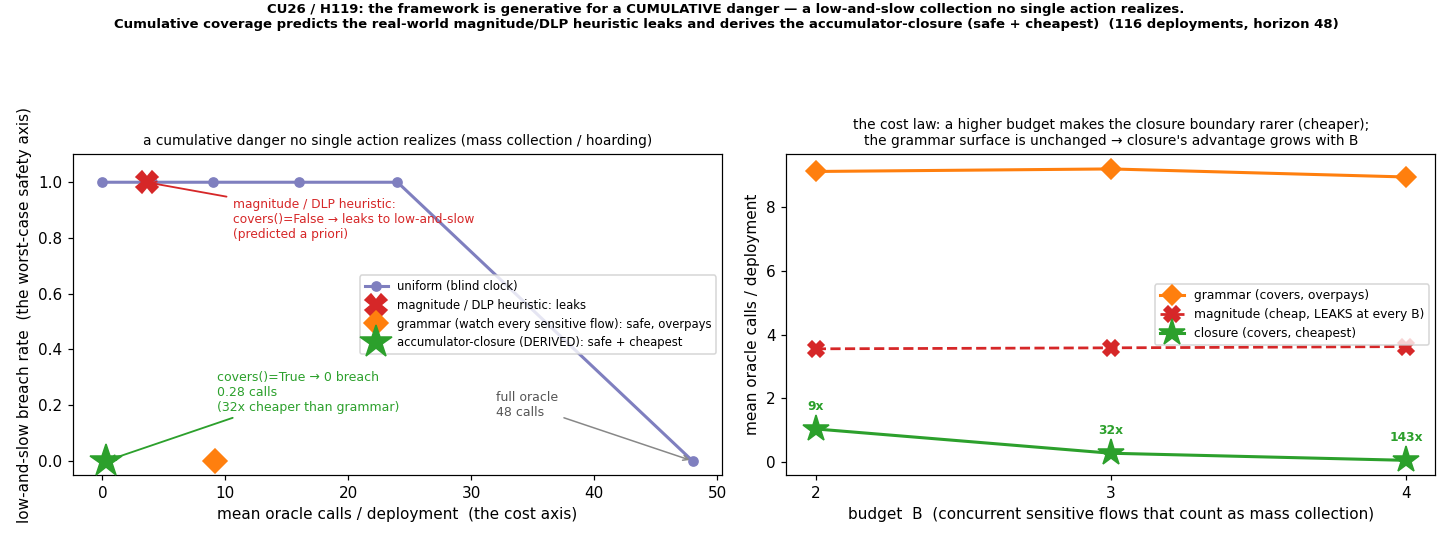

The file beside this chart, header and first rows:
kind, name, label, rho, random_breach, adversarial_breach, mean_calls, covers, n_episodes, horizon, budget
uniform, uniform, uniform rho=0, 0.000, 0.1638, 1, 0.000000, , 116, 48, 3
uniform, uniform, uniform rho=0.1, 0.100, 0.1552, 1, 4, , 116, 48, 3
uniform, uniform, uniform rho=0.2, 0.200, 0.1379, 1, 9, , 116, 48, 3
uniform, uniform, uniform rho=0.3, 0.300, 0.1379, 1, 16, , 116, 48, 3
uniform, uniform, uniform rho=0.5, 0.500, 0.1121, 1, 24, , 116, 48, 3
uniform, uniform, uniform rho=1, 1.000, 0.000000, 0.000000, 48, , 116, 48, 3
model, model, model self-targeting, , 0.1638, 1, 0.000000, , 116, 48, 3
candidate, magnitude, magnitude / DLP heuristic (CU10 value ca…, , 0.1121, 1, 3.586, False, 116, 48, 3
candidate, grammar, grammar (watch every sensitive flow), , 0.000000, 0.000000, 9.19, True, 116, 48, 3
candidate, closure, accumulator closure (DERIVED: target=rea…, , 0.000000, 0.000000, 0.2845, True, 116, 48, 3
full_oracle, full_oracle, full oracle, , 0.000000, 0.000000, 48, , 116, 48, 3
oracle_free, oracle_free, perfect model (rho=0), 0.000, 0.000000, 0.000000, 0.000000, , 116, 48, 3
cost_by_budget, magnitude, budget=2, , , , 3.555, , 116, 48, 2
cost_by_budget, grammar, budget=2, , , , 9.11, , 116, 48, 2
cost_by_budget, closure, budget=2, , , , 1.045, , 116, 48, 2
cost_by_budget, magnitude, budget=3, , , , 3.586, , 116, 48, 3
cost_by_budget, grammar, budget=3, , , , 9.19, , 116, 48, 3
cost_by_budget, closure, budget=3, , , , 0.2845, , 116, 48, 3
cost_by_budget, magnitude, budget=4, , , , 3.625, , 116, 48, 4
cost_by_budget, grammar, budget=4, , , , 8.938, , 116, 48, 4
cost_by_budget, closure, budget=4, , , , 0.0625, , 116, 48, 4
